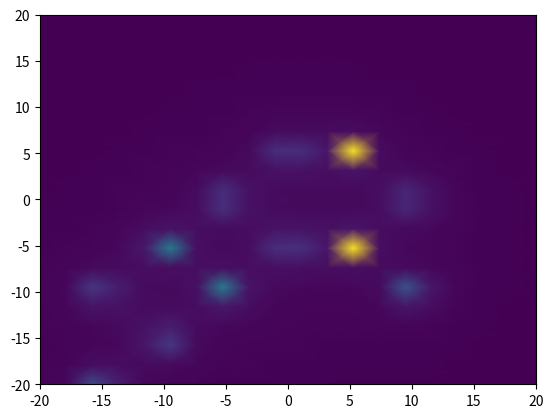

This chart was generated by the following Python code:
import numpy as np
import matplotlib.pyplot as plt


class Charge:
    def __init__(self, pos, pol):
        self.pos = pos
        self.pol = pol


res = 20
x, y = np.meshgrid(np.linspace(-20, 20, res), np.linspace(-20, 20, res))

positives = np.array([[-15, -10, 1],
             [-10, -5, 1],
             [-5, 0, 1],
             [0, 5, 1],
             [5, 5, 1],
             [10, 0, 1]])

negatives = positives + [0, -10, 0]
negatives[:, 2] *= -1
print(negatives)
molecules = np.concatenate((positives, negatives))

charges = [Charge(particle[0:2], particle[2]) for particle in molecules]
cost = np.zeros(x.shape)
for charge in charges:
    cost += (1/((charge.pos[0]-x)**2+(charge.pos[1]-y)**2) +
                   1/((charge.pos[0]-x)**2+(charge.pos[1]-y)**2))

plt.pcolormesh(x, y, cost, shading="gouraud")
plt.show()
